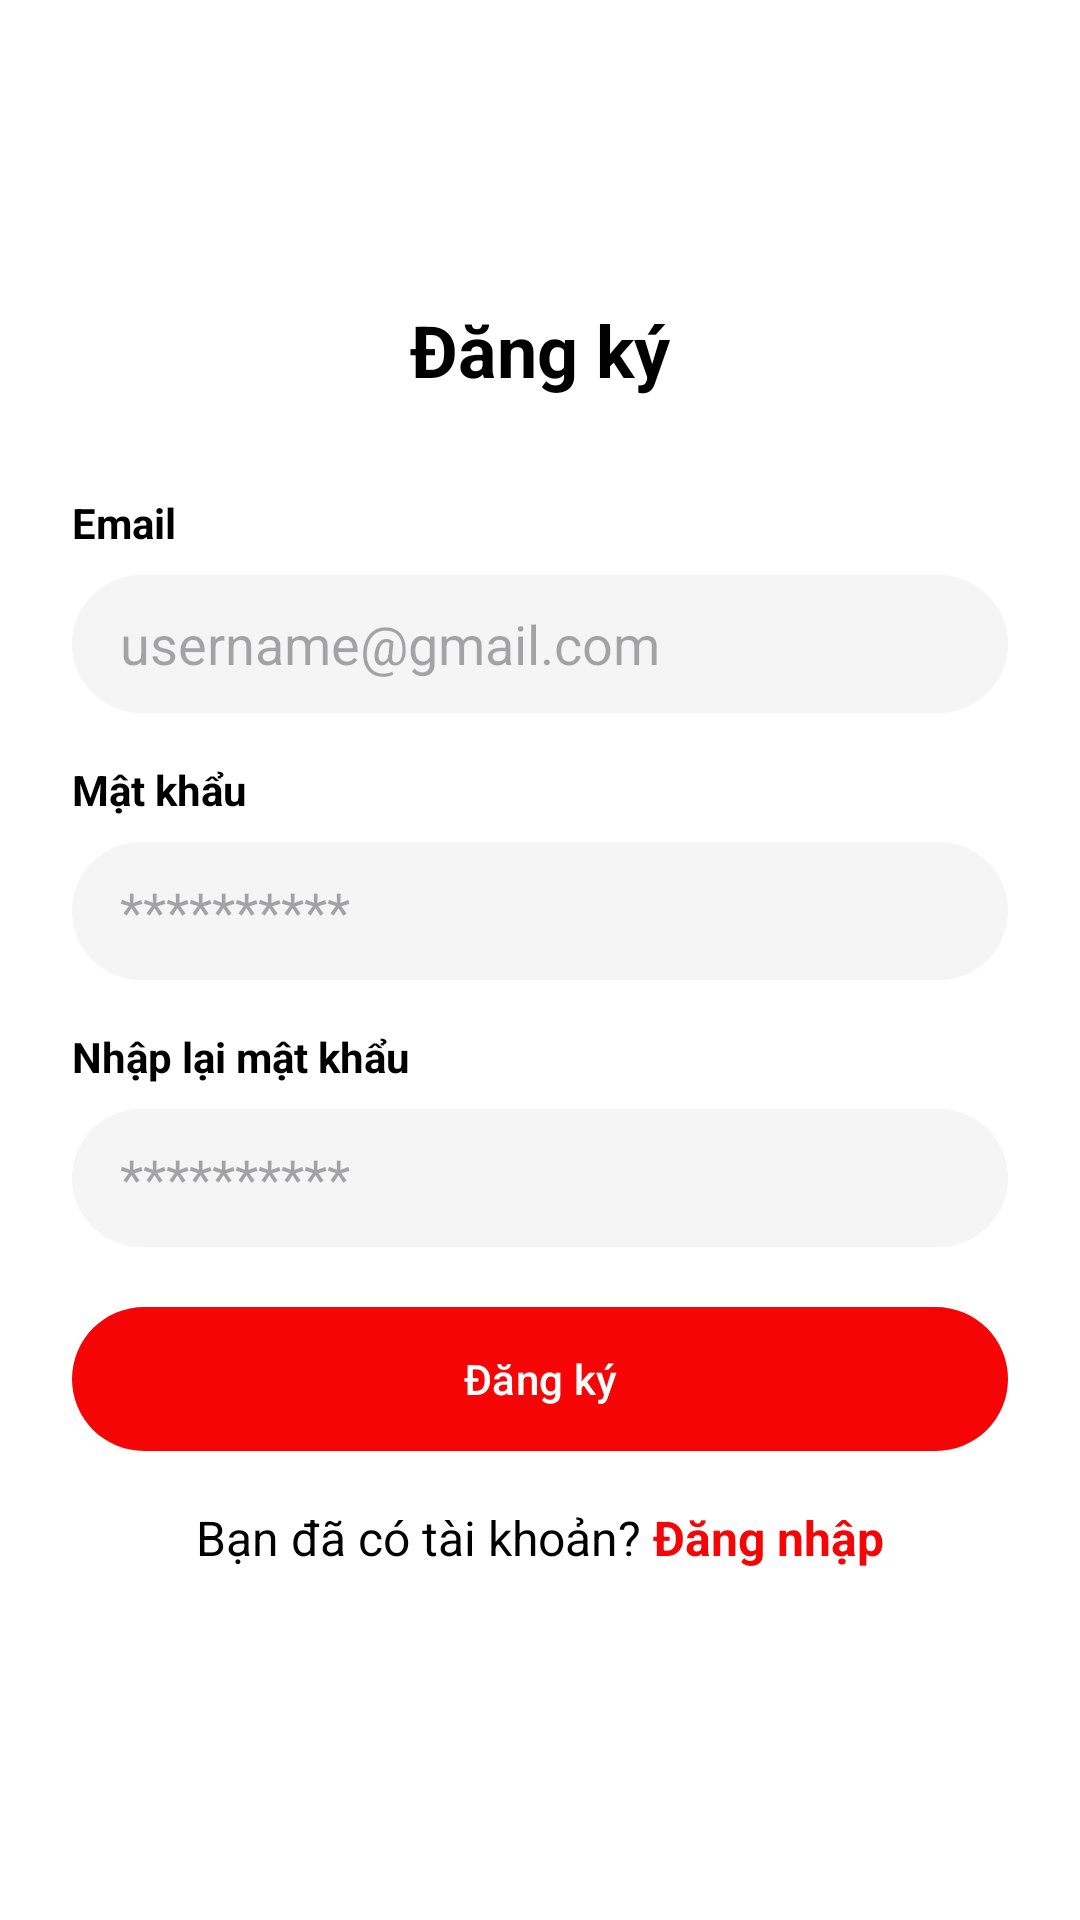

This screen was rendered from an Android layout file. Write that file and the resources it references.
<!-- AndroidManifest.xml: application theme Theme.Btlandroid -->
<!-- res/layout/activity_register.xml -->
<?xml version="1.0" encoding="utf-8"?>
<LinearLayout xmlns:android="http://schemas.android.com/apk/res/android"
    xmlns:app="http://schemas.android.com/apk/res-auto"
    android:layout_width="match_parent"
    android:layout_height="match_parent"
    xmlns:tools="http://schemas.android.com/tools"
    android:background="@color/background"
    android:gravity="center"
    android:orientation="vertical"
    android:padding="24dp"
    tools:context=".ui.auth.RegisterActivity">

    <TextView
        android:layout_width="wrap_content"
        android:layout_height="wrap_content"
        android:layout_marginBottom="32dp"
        android:text="@string/register"
        android:textColor="@color/black"
        android:textSize="24sp"
        android:textStyle="bold" />

    
    <TextView
        android:layout_width="match_parent"
        android:layout_height="wrap_content"
        android:layout_marginBottom="8dp"
        android:text="@string/email"
        android:textColor="@color/black"
        android:textStyle="bold" />

    <EditText
        android:id="@+id/edtEmail"
        android:layout_width="match_parent"
        android:layout_height="46dp"
        android:layout_marginBottom="16dp"
        android:autofillHints="emailAddress"
        android:background="@drawable/rounded_edit_text"
        android:hint="username@gmail.com"
        android:inputType="textEmailAddress"
        android:paddingHorizontal="16dp"
        android:textColor="@color/black" />

    
    <TextView
        android:layout_width="match_parent"
        android:layout_height="wrap_content"
        android:layout_marginBottom="8dp"
        android:text="@string/password"
        android:textColor="@color/black"
        android:textStyle="bold" />

    
    <EditText
        android:id="@+id/edtPassword"
        android:layout_width="match_parent"
        android:layout_height="46dp"
        android:layout_marginBottom="16dp"
        android:autofillHints="password"
        android:background="@drawable/rounded_edit_text"
        android:hint="**********"
        android:inputType="textPassword"
        android:paddingHorizontal="16dp"
        android:textColor="@color/black" />

    
    <TextView
        android:layout_width="match_parent"
        android:layout_height="wrap_content"
        android:layout_marginBottom="8dp"
        android:text="Nhập lại mật khẩu"
        android:textColor="@color/black"
        android:textStyle="bold" />

    
    <EditText
        android:id="@+id/edtConfirmPassword"
        android:layout_width="match_parent"
        android:layout_height="46dp"
        android:layout_marginBottom="16dp"
        android:autofillHints="password"
        android:background="@drawable/rounded_edit_text"
        android:hint="**********"
        android:inputType="textPassword"
        android:paddingHorizontal="16dp"
        android:textColor="@color/black" />

    
    <com.google.android.material.button.MaterialButton
        android:id="@+id/btnRegister"
        android:layout_width="match_parent"
        android:layout_height="56dp"
        android:layout_marginBottom="14dp"
        android:text="@string/register"
        android:textAllCaps="false"
        android:textColor="@android:color/white"
        app:backgroundTint="@color/red"
        app:cornerRadius="100dp" />

    
    <LinearLayout
        android:layout_width="match_parent"
        android:layout_height="wrap_content"
        android:layout_marginBottom="16dp"
        android:gravity="center"
        android:orientation="horizontal">

        <TextView
            android:layout_width="wrap_content"
            android:layout_height="wrap_content"
            android:text="Bạn đã có tài khoản? "
            android:textColor="@color/black"
            android:textSize="16sp" />

        <TextView
            android:id="@+id/tvLogin"
            android:layout_width="wrap_content"
            android:layout_height="wrap_content"
            android:text="@string/login"
            android:textColor="@color/red"
            android:textSize="16sp"
            android:textStyle="bold" />
    </LinearLayout>
</LinearLayout>
<!-- resources referenced by this layout -->
<resources>
  <color name="background">#FFFFFFFF</color>
  <color name="black">#FF000000</color>
  <color name="red">#FFF50505</color>
  <!-- drawable rounded_edit_text (drawable) -->
  <?xml version="1.0" encoding="utf-8"?>
  <shape xmlns:android="http://schemas.android.com/apk/res/android"
      android:shape="rectangle">
      <solid android:color="@color/light_gray" />
      <corners android:radius="24dp"/>
  </shape>
  <string name="email">Email</string>
  <string name="login">Đăng nhập</string>
  <string name="password">Mật khẩu</string>
  <string name="register">Đăng ký</string>
  <style name="Theme.Btlandroid" parent="Base.Theme.Btlandroid" />
  <color name="light_gray">#FFF5F5F5</color>
  <style name="Base.Theme.Btlandroid" parent="Theme.Material3.DayNight.NoActionBar">
          
          
      </style>
</resources>
